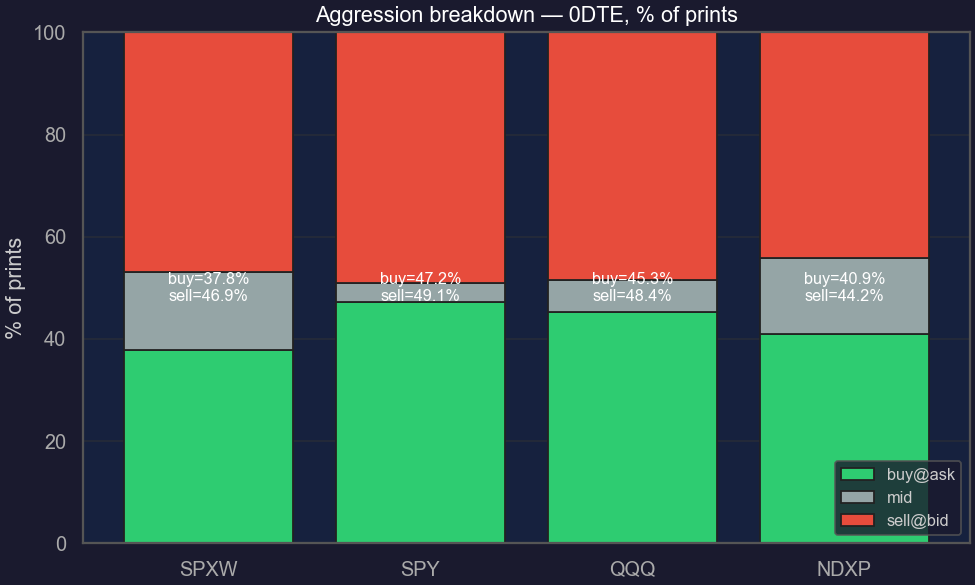

Data behind this chart, as committed beside it:
symbol, buy_aggressive, mid, sell_aggressive
NDXP, 40.91, 14.85, 44.24
QQQ, 45.29, 6.31, 48.4
SPXW, 37.8, 15.31, 46.89
SPY, 47.18, 3.71, 49.11
